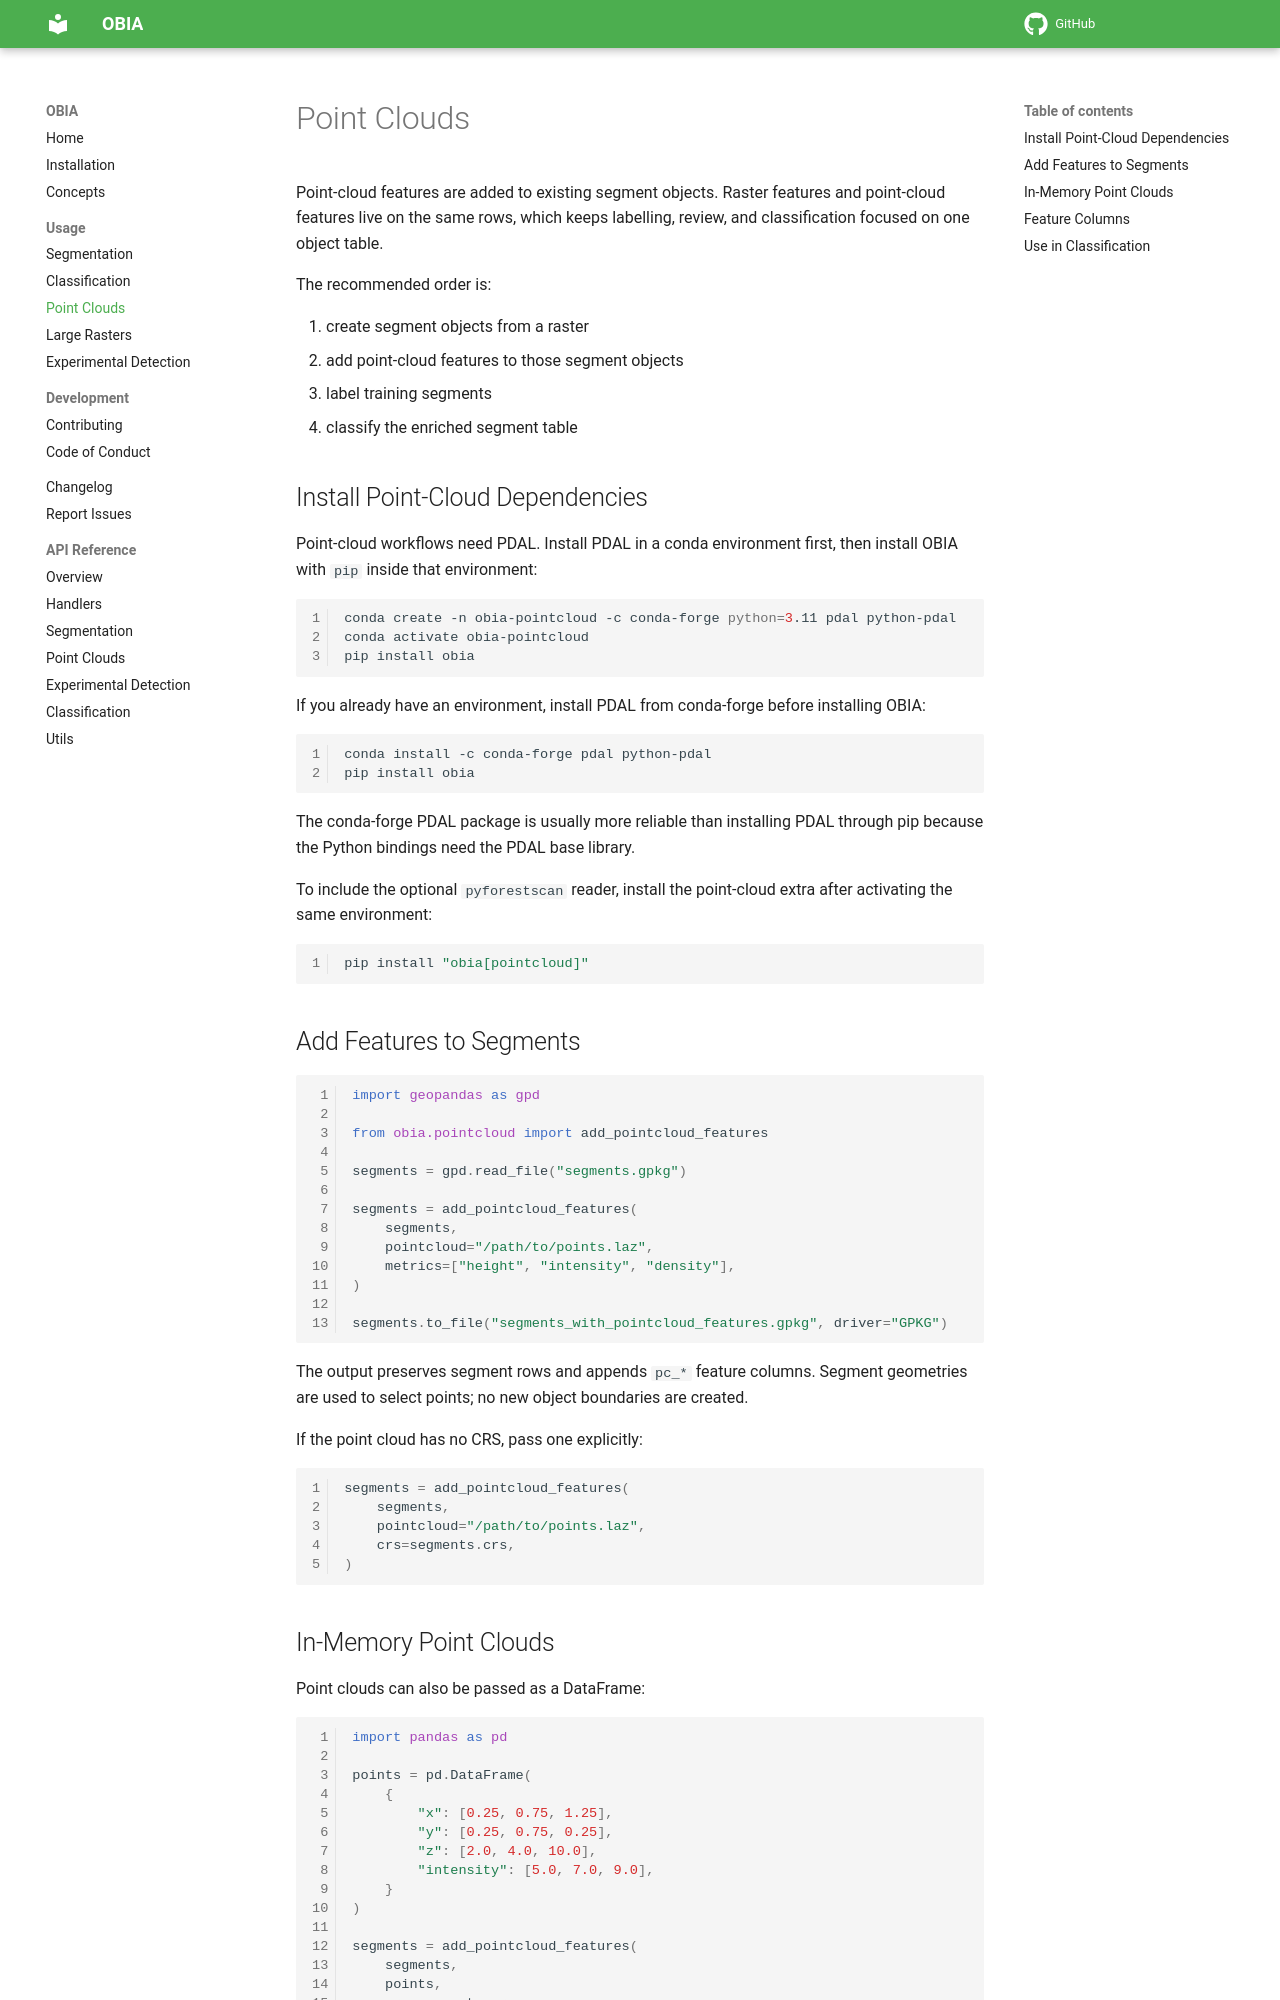

repository: iosefa/obia · page: usage/pointcloud/index.html · generator: mkdocs

# Point Clouds

Point-cloud features are added to existing segment objects. Raster features and point-cloud features live on the same rows, which keeps labelling, review, and classification focused on one object table.

The recommended order is:

1. create segment objects from a raster
2. add point-cloud features to those segment objects
3. label training segments
4. classify the enriched segment table

## Install Point-Cloud Dependencies

Point-cloud workflows need PDAL. Install PDAL in a conda environment first, then install OBIA with `pip` inside that environment:

```bash
conda create -n obia-pointcloud -c conda-forge python=3.11 pdal python-pdal
conda activate obia-pointcloud
pip install obia
```

If you already have an environment, install PDAL from conda-forge before installing OBIA:

```bash
conda install -c conda-forge pdal python-pdal
pip install obia
```

The conda-forge PDAL package is usually more reliable than installing PDAL through pip because the Python bindings need the PDAL base library.

To include the optional `pyforestscan` reader, install the point-cloud extra after activating the same environment:

```bash
pip install "obia[pointcloud]"
```

## Add Features to Segments

```python
import geopandas as gpd

from obia.pointcloud import add_pointcloud_features

segments = gpd.read_file("segments.gpkg")

segments = add_pointcloud_features(
    segments,
    pointcloud="/path/to/points.laz",
    metrics=["height", "intensity", "density"],
)

segments.to_file("segments_with_pointcloud_features.gpkg", driver="GPKG")
```

The output preserves segment rows and appends `pc_*` feature columns. Segment geometries are used to select points; no new object boundaries are created.

If the point cloud has no CRS, pass one explicitly:

```python
segments = add_pointcloud_features(
    segments,
    pointcloud="/path/to/points.laz",
    crs=segments.crs,
)
```
